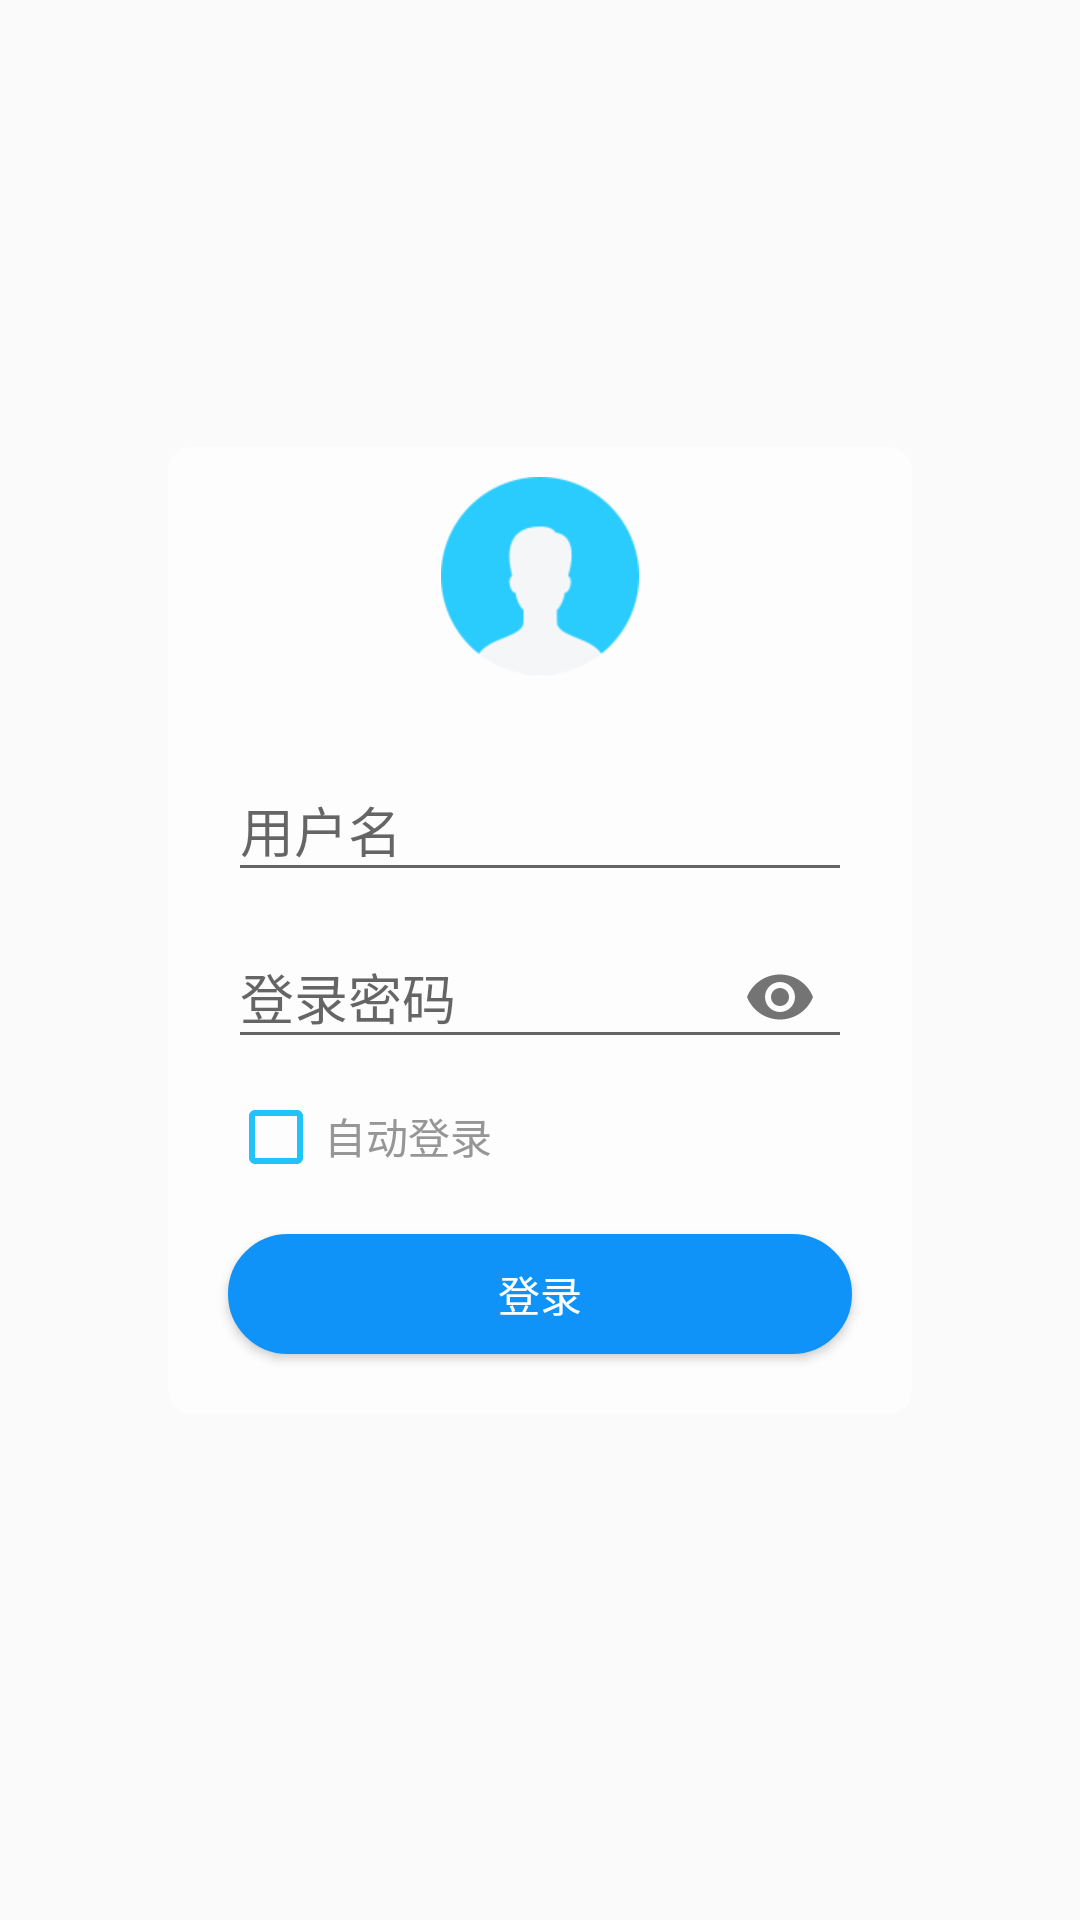

Here is an Android app screen rendered from its layout file. Give the layout XML and the strings, colors and styles it references.
<!-- AndroidManifest.xml: activity theme Theme.LoginTheme -->
<!-- res/layout/activity_login.xml -->
<?xml version="1.0" encoding="utf-8"?>
<RelativeLayout xmlns:android="http://schemas.android.com/apk/res/android"
    xmlns:tools="http://schemas.android.com/tools"
    android:layout_width="match_parent"
    android:layout_height="match_parent"
    xmlns:app="http://schemas.android.com/apk/res-auto"
    android:gravity="center_horizontal"
    android:orientation="vertical"
    android:background="@drawable/loginbackground"
    tools:context="dczh.powerlinepatro.LoginActivity"
    >

    
    <ProgressBar
        android:id="@+id/login_progress"
        style="?android:attr/progressBarStyleLarge"
        android:layout_width="wrap_content"
        android:layout_height="wrap_content"
        android:layout_marginBottom="8dp"

        android:visibility="gone" />

    <ScrollView
        android:id="@+id/login_form"
        android:layout_width="match_parent"
        android:layout_height="match_parent"
        android:background="#00000000"
        android:paddingBottom="@dimen/activity_vertical_margin"
        android:paddingLeft="@dimen/activity_horizontal_margin"
        android:paddingRight="@dimen/activity_horizontal_margin"
        android:paddingTop="@dimen/activity_vertical_margin">

        <RelativeLayout
            android:id="@+id/email_login_form"
            android:layout_width="match_parent"
            android:layout_marginLeft="40dp"
            android:layout_marginRight="40dp"
            android:layout_marginTop="133dp"
            android:background="@drawable/login_text_background"
            android:layout_height="wrap_content">


            <ImageView
                android:id="@+id/worker_icon"
                android:src="@drawable/default_worker_icon"
                android:layout_marginTop="10dp"
                android:layout_width="66dp"
                android:layout_height="66dp"
                android:layout_centerHorizontal="true"
                />




            <android.support.design.widget.TextInputLayout
                android:layout_below="@id/worker_icon"
                android:id="@+id/emailTextInputLayout"
                android:layout_marginTop="20dp"
                android:layout_marginLeft="20dp"
                android:layout_marginRight="20dp"
                android:layout_width="match_parent"
                android:layout_height="wrap_content">

                <AutoCompleteTextView
                    android:id="@+id/editText_user"
                    android:layout_width="match_parent"
                    android:layout_height="wrap_content"
                    android:hint="@string/string_user"
                    android:inputType="textEmailAddress"
                    android:maxLines="1"
                    android:singleLine="true" />

            </android.support.design.widget.TextInputLayout>


            <android.support.design.widget.TextInputLayout
                android:id="@+id/passwordTextInputLayout"
                android:layout_below="@id/emailTextInputLayout"
                android:layout_width="match_parent"
                android:layout_height="wrap_content"
                android:layout_marginLeft="20dp"
                android:layout_marginRight="20dp"
                app:passwordToggleEnabled="true"
                >

                <EditText
                    android:id="@+id/editText_password"
                    android:layout_width="match_parent"
                    android:layout_height="wrap_content"
                    android:hint="@string/string_user_password"
                    android:imeActionId="6"
                    android:imeOptions="actionUnspecified"
                    android:inputType="textPassword"
                    android:maxLines="1"
                    android:singleLine="true" />

            </android.support.design.widget.TextInputLayout>

            <android.support.v7.widget.AppCompatCheckBox
                android:id="@+id/checkbox"
                android:layout_below="@id/passwordTextInputLayout"
                android:layout_marginTop="10dp"
                android:layout_width="wrap_content"
                android:layout_height="25dp"
                android:layout_marginLeft="20dp"
                android:textColor="#969696"
                android:theme="@style/MyLoginCheckBox"
                android:text="@string/action_check_remeber_pwd"
                />




            <Button
                android:textAllCaps="false"
                android:id="@+id/login_in_button"
                android:layout_below="@id/checkbox"
                style="?android:textAppearanceSmall"
                android:layout_width="match_parent"
                android:layout_height="40dp"
                android:layout_marginTop="20dp"
                android:layout_marginBottom="20dp"
                android:layout_marginLeft="20dp"
                android:layout_marginRight="20dp"
                android:background="@drawable/button_green_corner"
                android:text="@string/txtLogin"
                android:textColor="#ffffff" />





        </RelativeLayout>
    </ScrollView>

</RelativeLayout>
<!-- resources referenced by this layout -->
<resources>
  <dimen name="activity_horizontal_margin">16dp</dimen>
  <dimen name="activity_vertical_margin">16dp</dimen>
  <!-- drawable button_green_corner (drawable) -->
  <?xml version="1.0" encoding="utf-8"?>
  
  
  <selector xmlns:android="http://schemas.android.com/apk/res/android">
      <item android:state_enabled="true" android:drawable="@drawable/button_shape_green_nor" />
      <item android:state_pressed="true" android:drawable="@drawable/button_shape_green_sel" />
      <item android:drawable="@drawable/button_shape_green_nor" />
  </selector>
  <!-- drawable default_worker_icon: png bitmap (drawable, 4695 bytes) -->
  <!-- drawable login_text_background (drawable) -->
  <?xml version="1.0" encoding="utf-8"?>
  
  <shape xmlns:android="http://schemas.android.com/apk/res/android">
      <corners android:radius="8dp" />
      <solid android:color="#99ffffff" />
  </shape>
  <string name="action_check_remeber_pwd">自动登录</string>
  <string name="string_user">用户名</string>
  <string name="string_user_password">登录密码</string>
  <string name="txtLogin">登录</string>
  <style name="MyLoginCheckBox" parent="Theme.AppCompat.Light">
          <item name="colorControlNormal">@color/loginGreenColor</item>
          <item name="colorControlActivated">@color/loginGreenColor</item>
      </style>
  <style name="Theme.LoginTheme" parent="AppTheme">
          <item name="android:windowNoTitle">true</item>
          <item name="android:windowContentOverlay">@null</item>
          <item name="colorAccent">@color/loginGreenColor</item>
          <item name="android:windowFullscreen">true</item>
      </style>
  <!-- drawable button_shape_green_nor (drawable) -->
  <?xml version="1.0" encoding="utf-8"?>
  
  <shape xmlns:android="http://schemas.android.com/apk/res/android">
  <corners android:radius="20dp" />
  <solid android:color="#0F93F8" />
  <stroke
      android:width="0.5dp"
      android:color="#0F93F8" />
  </shape>
  <!-- drawable button_shape_green_sel (drawable) -->
  <?xml version="1.0" encoding="utf-8"?>
  
  <shape xmlns:android="http://schemas.android.com/apk/res/android">
      <corners android:radius="3dp" />
      <solid android:color="#41b7f8" />
      <stroke
          android:width="1dp"
          android:color="#31a7e8" />
  </shape>
  <color name="loginGreenColor">#25C1FC</color>
  <style name="AppTheme" parent="Theme.AppCompat.Light.DarkActionBar">
          
          <item name="colorPrimary">@color/appGreenColor</item>
          <item name="colorPrimaryDark">@color/appGreenColor</item>
          <item name="colorAccent">@color/appGreenColor</item>
          <item name="android:textAllCaps">false</item>
          <item name="actionMenuTextAppearance">@style/MenuItemTextAppearance</item>
      </style>
  <color name="appGreenColor">#0d8273</color>
  <style name="MenuItemTextAppearance" parent="@style/TextAppearance.AppCompat.Widget.ActionBar.Menu">
          <item name="textAllCaps">false</item>
      </style>
</resources>
